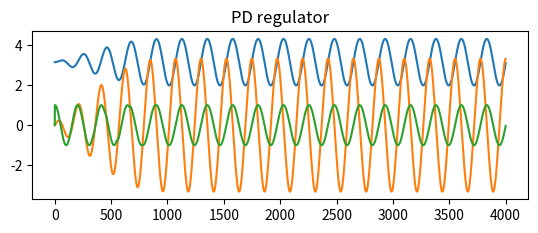

Generate this figure with matplotlib: (Note: this script raises an exception after producing the figure.)
import matplotlib.pyplot as plt

from math import sin, cos, pi, sqrt

'''
	Equations:
		Th'' = 1/L*(g*sin(Th) - x''*cos(Th))
		e(t) = Th(t)		
'''

L = 1.0
g = 9.8
th = [pi]
dth = [0.0]
f = [0.0]
v = [0.0]
x = [0.0]
x0 = 0.0
max_th = abs(pi - th[0])

dt = 0.01
N = 4000

def agm(x, y):
	a, g = x, y
	while abs(a - g) > 0.001:
		a = (a + g) / 2.0
		g = sqrt(a * g)	
	return a

def getResonanceFreq(th):
	return agm(1.0, cos(th / 2.0)) * sqrt(g / L)

def getControl(theta, omega, x, v, t):
	return cos(getResonanceFreq(max_th) * t)

for i in range(0, N):

	f.append(getControl(th[i], dth[i], x[i], v[i], i * dt))

	d2th = (g * sin(th[i]) - f[i] * cos(th[i])) / L
	dth1 = dth[i] + d2th * dt

	v.append(v[i] + f[i] * dt)
	x.append(x[i] + v[i] * dt)
	
	new_th = th[i] + dth1 * dt
	th.append(new_th)
	dth.append(dth1)
	max_th = max(max_th, abs(pi - new_th))

print("Max theta: ", max_th)

plt.figure(1)
plt.subplot(211)
plt.title("PD regulator")
line_th, = plt.plot(range(0, N + 1), th, label = 'Th')
line_dth, = plt.plot(range(0, N + 1), dth, label = 'dTh')
line_f, = plt.plot(range(0, N + 1), f, label = 'acceleration')

plt.legend([line_th, line_dth, line_f])

plt.subplot(212)
line_v, = plt.plot(range(0, N + 1), v, label = 'v')
line_x, = plt.plot(range(0, N + 1), x, label = 'x')

plt.legend([line_v, line_x])
plt.show()